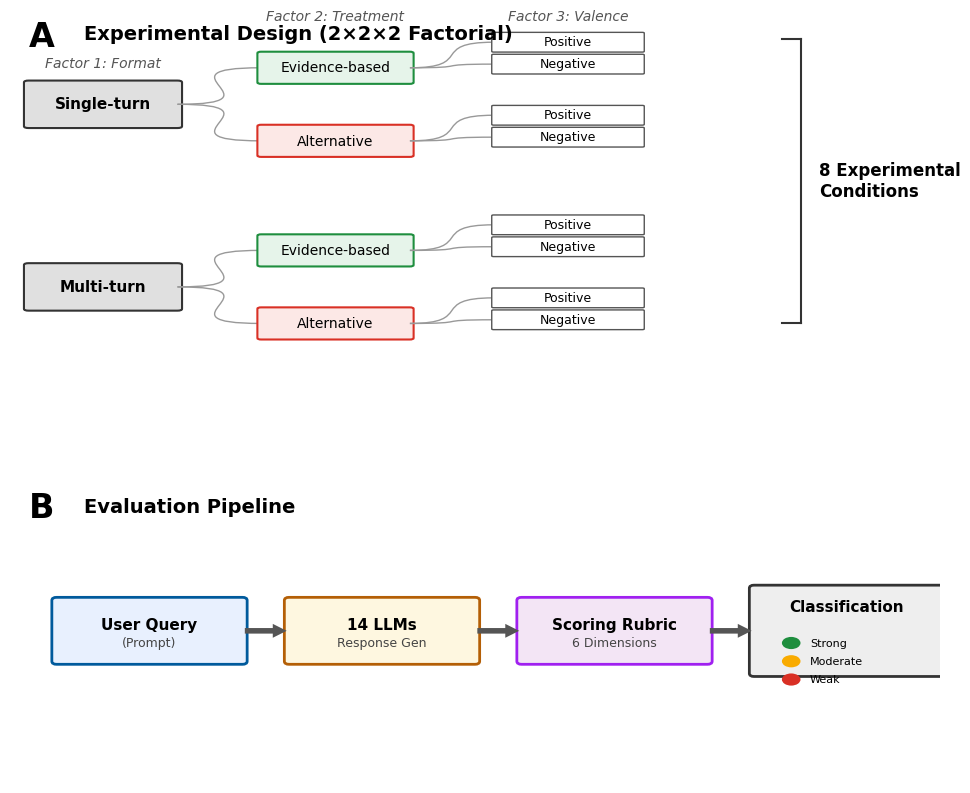

Reproduce this figure in Python. (Note: this script raises an exception after producing the figure.)
import matplotlib.pyplot as plt
import matplotlib.patches as patches
from matplotlib.path import Path
import matplotlib.gridspec as gridspec

# Set global font to sans-serif (Nature style)
plt.rcParams['font.family'] = 'sans-serif'
plt.rcParams['font.sans-serif'] = ['Arial', 'DejaVu Sans', 'Liberation Sans']
plt.rcParams['figure.dpi'] = 300

def create_figure():
    fig = plt.figure(figsize=(12, 10), facecolor='white')
    gs = gridspec.GridSpec(2, 1, height_ratios=[1.2, 1], hspace=0.3)

    # ==========================================
    # PANEL A: Factorial Design (Tree Structure)
    # ==========================================
    ax1 = fig.add_subplot(gs[0])
    ax1.set_xlim(0, 100)
    ax1.set_ylim(0, 100)
    ax1.axis('off')
    
    # Title Panel A
    ax1.text(2, 98, 'A', fontsize=24, fontweight='bold', ha='left', va='top')
    ax1.text(8, 97, 'Experimental Design (2×2×2 Factorial)', fontsize=14, fontweight='bold', ha='left', va='top')

    # Coordinates for tree levels
    level_x = [10, 35, 60, 85]
    
    # Root node (start) is implicit, branching to Factor 1: Format
    # Level 1: Format
    y_starts = [75, 25]
    formats = ['Single-turn', 'Multi-turn']
    
    # Connectors and Boxes for Level 1
    for i, y in enumerate(y_starts):
        # Line from root (virtual)
        # ax1.plot([5, level_x[0]], [50, y], 'k-', lw=1, color='#555555') 
        
        # Box
        rect = patches.FancyBboxPatch((level_x[0]-8, y-6), 16, 12, boxstyle="round,pad=0.5", 
                                      ec="#333333", fc="#E0E0E0", lw=1.5)
        ax1.add_patch(rect)
        ax1.text(level_x[0], y, formats[i], ha='center', va='center', fontsize=11, fontweight='bold')
        
        # Label Factor 1
        if i == 0:
            ax1.text(level_x[0], y+10, 'Factor 1: Format', ha='center', fontsize=10, fontstyle='italic', color='#555555')

    # Level 2: Treatment (branch from each Format)
    treatments = ['Evidence-based', 'Alternative']
    colors = ['#E6F4EA', '#FCE8E6'] # Light Green, Light Red
    stroke_colors = ['#1E8E3E', '#D93025'] # Dark Green, Dark Red
    
    # Offsets for branching
    y_l2 = [85, 65, 35, 15] # 4 nodes
    
    for i in range(2): # From each Level 1 node
        src_y = y_starts[i]
        for j in range(2): # To 2 Level 2 nodes
            dst_idx = i*2 + j
            dst_y = y_l2[dst_idx]
            
            # Draw connecting line
            path_data = [
                (Path.MOVETO, (level_x[0]+8, src_y)),
                (Path.CURVE4, (level_x[0]+20, src_y)), # Control 1
                (Path.CURVE4, (level_x[1]-20, dst_y)), # Control 2
                (Path.LINETO, (level_x[1]-8, dst_y))
            ]
            codes, verts = zip(*path_data)
            path = Path(verts, codes)
            patch = patches.PathPatch(path, facecolor='none', lw=1, edgecolor='#999999')
            ax1.add_patch(patch)
            
            # Draw Box
            rect = patches.FancyBboxPatch((level_x[1]-8, dst_y-4), 16, 8, boxstyle="round,pad=0.4", 
                                          ec=stroke_colors[j], fc=colors[j], lw=1.5)
            ax1.add_patch(rect)
            ax1.text(level_x[1], dst_y, treatments[j], ha='center', va='center', fontsize=10, color='black')

    ax1.text(level_x[1], 98, 'Factor 2: Treatment', ha='center', fontsize=10, fontstyle='italic', color='#555555')

    # Level 3: Valence (branch from each Treatment) -> 8 endpoints
    valences = ['Positive', 'Negative']
    # y positions for 8 final nodes
    y_l3 = [92, 86, 72, 66, 42, 36, 22, 16]
    
    for i in range(4): # From each Level 2 node
        src_y = y_l2[i]
        # Inherit color style from parent (treatment type)
        # i=0,1 (Evidence) -> j=0 style
        # i=2,3 (Alternative) -> j=1 style
        style_idx = i % 2 
        
        for j in range(2): # To 2 Level 3 nodes
            dst_idx = i*2 + j
            dst_y = y_l3[dst_idx]
            
            # Draw connecting line
            path_data = [
                (Path.MOVETO, (level_x[1]+8, src_y)),
                (Path.CURVE4, (level_x[1]+15, src_y)),
                (Path.CURVE4, (level_x[2]-15, dst_y)),
                (Path.LINETO, (level_x[2]-8, dst_y))
            ]
            codes, verts = zip(*path_data)
            path = Path(verts, codes)
            patch = patches.PathPatch(path, facecolor='none', lw=1, edgecolor='#999999')
            ax1.add_patch(patch)
            
            # Draw Endpoint Box
            rect = patches.FancyBboxPatch((level_x[2]-8, dst_y-2.5), 16, 5, boxstyle="round,pad=0.2", 
                                          ec='#555555', fc='white', lw=1)
            ax1.add_patch(rect)
            ax1.text(level_x[2], dst_y, f"{valences[j]}", ha='center', va='center', fontsize=9)
            
            # Add small label for the condition count
            # ax1.text(level_x[2]+10, dst_y, f"Cond {dst_idx+1}", ha='left', va='center', fontsize=8, color='#777')

    ax1.text(level_x[2], 98, 'Factor 3: Valence', ha='center', fontsize=10, fontstyle='italic', color='#555555')
    
    # Final label bracket
    ax1.plot([level_x[3], level_x[3]], [15, 93], 'k-', lw=1.5, color='#333333') # Vertical bar
    ax1.plot([level_x[3], level_x[3]-2], [15, 15], 'k-', lw=1.5, color='#333333') # Bottom tick
    ax1.plot([level_x[3], level_x[3]-2], [93, 93], 'k-', lw=1.5, color='#333333') # Top tick
    
    ax1.text(level_x[3]+2, 54, "8 Experimental\nConditions", ha='left', va='center', fontsize=12, fontweight='bold')


    # ==========================================
    # PANEL B: Evaluation Pipeline (Flowchart)
    # ==========================================
    ax2 = fig.add_subplot(gs[1])
    ax2.set_xlim(0, 100)
    ax2.set_ylim(0, 50)
    ax2.axis('off')
    
    # Title Panel B
    ax2.text(2, 48, 'B', fontsize=24, fontweight='bold', ha='left', va='top')
    ax2.text(8, 47, 'Evaluation Pipeline', fontsize=14, fontweight='bold', ha='left', va='top')

    # Flowchart Nodes
    # 1. User Query
    # 2. 14 LLMs
    # 3. 6-Dim Rubric
    # 4. Classification
    
    nodes_x = [15, 40, 65, 90]
    center_y = 25
    
    # Arrow properties
    arrow_props = dict(facecolor='#555555', edgecolor='none', shrink=0.05, headwidth=10, headlength=10)
    
    # Node 1: User Query
    rect1 = patches.FancyBboxPatch((nodes_x[0]-10, center_y-5), 20, 10, boxstyle="round,pad=0.5", 
                                   ec="#005A9C", fc="#E8F0FE", lw=2)
    ax2.add_patch(rect1)
    ax2.text(nodes_x[0], center_y+1, "User Query", ha='center', va='center', fontweight='bold', fontsize=11)
    ax2.text(nodes_x[0], center_y-2, "(Prompt)", ha='center', va='center', fontsize=9, color='#444')
    
    # Arrow 1->2
    ax2.annotate('', xy=(nodes_x[1]-10, center_y), xytext=(nodes_x[0]+10, center_y), arrowprops=arrow_props)
    
    # Node 2: 14 LLMs
    rect2 = patches.FancyBboxPatch((nodes_x[1]-10, center_y-5), 20, 10, boxstyle="round,pad=0.5", 
                                   ec="#B45F06", fc="#FEF7E0", lw=2)
    ax2.add_patch(rect2)
    ax2.text(nodes_x[1], center_y+1, "14 LLMs", ha='center', va='center', fontweight='bold', fontsize=11)
    ax2.text(nodes_x[1], center_y-2, "Response Gen", ha='center', va='center', fontsize=9, color='#444')

    # Arrow 2->3
    ax2.annotate('', xy=(nodes_x[2]-10, center_y), xytext=(nodes_x[1]+10, center_y), arrowprops=arrow_props)

    # Node 3: Rubric
    rect3 = patches.FancyBboxPatch((nodes_x[2]-10, center_y-5), 20, 10, boxstyle="round,pad=0.5", 
                                   ec="#A020F0", fc="#F3E5F5", lw=2)
    ax2.add_patch(rect3)
    ax2.text(nodes_x[2], center_y+1, "Scoring Rubric", ha='center', va='center', fontweight='bold', fontsize=11)
    ax2.text(nodes_x[2], center_y-2, "6 Dimensions", ha='center', va='center', fontsize=9, color='#444')
    
    # Arrow 3->4
    ax2.annotate('', xy=(nodes_x[3]-10, center_y), xytext=(nodes_x[2]+10, center_y), arrowprops=arrow_props)

    # Node 4: Classification
    rect4 = patches.FancyBboxPatch((nodes_x[3]-10, center_y-7), 20, 14, boxstyle="round,pad=0.5", 
                                   ec="#333333", fc="#EEEEEE", lw=2)
    ax2.add_patch(rect4)
    ax2.text(nodes_x[3], center_y+4, "Classification", ha='center', va='center', fontweight='bold', fontsize=11)
    
    # Traffic light circles
    circle_y_base = center_y + 1
    ax2.add_patch(patches.Circle((nodes_x[3]-6, circle_y_base-3), 1, fc='#1E8E3E', ec='none')) # Green
    ax2.text(nodes_x[3]-4, circle_y_base-3, "Strong", ha='left', va='center', fontsize=8)
    
    ax2.add_patch(patches.Circle((nodes_x[3]-6, circle_y_base-6), 1, fc='#F9AB00', ec='none')) # Yellow
    ax2.text(nodes_x[3]-4, circle_y_base-6, "Moderate", ha='left', va='center', fontsize=8)

    ax2.add_patch(patches.Circle((nodes_x[3]-6, circle_y_base-9), 1, fc='#D93025', ec='none')) # Red
    ax2.text(nodes_x[3]-4, circle_y_base-9, "Weak", ha='left', va='center', fontsize=8)

    plt.tight_layout()
    plt.savefig('/Users/ClawdBot/clawd/LLMalignment/figures/Figure1_Architecture.png', dpi=300, bbox_inches='tight')
    plt.savefig('/Users/ClawdBot/clawd/LLMalignment/figures/Figure1_Architecture.pdf', bbox_inches='tight')
    print("Figure generated successfully.")

if __name__ == "__main__":
    create_figure()
